Image classification data set "cropped_images" (Katsure/cropped_images on GitHub). Class labels (3): down, flagged, standing.

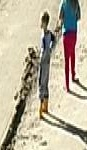
Label: standing

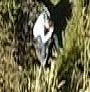
Label: down

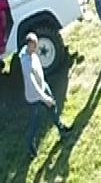
Label: standing

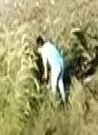
Label: standing

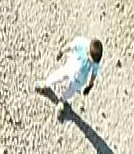
Label: standing

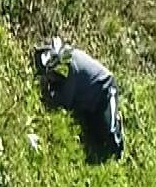
Label: down
